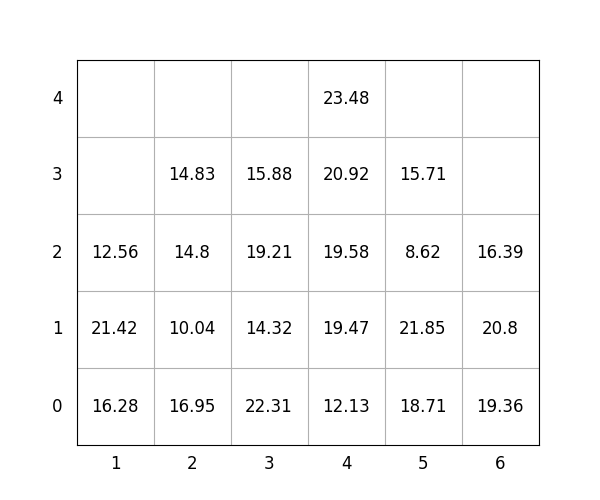

Source data for this figure (header and first rows):
idx, loc_x, loc_y, loc_z, weight, group, score, seq, reloc, size(ft)
1, 4, 0, 0, 12.13, 1, 112.1, 1, 0, 20
2, 4, 0, 1, 19.47, 2, 219.5, 2, 0, 20
3, 6, 0, 0, 19.36, 1, 119.4, 3, 0, 20
4, 4, 0, 2, 19.58, 2, 219.6, 4, 0, 20
5, 3, 0, 0, 22.31, 0, 22.31, 5, 0, 20
6, 2, 0, 0, 16.95, 0, 16.95, 6, 0, 20
7, 5, 0, 0, 18.71, 1, 118.7, 7, 0, 20
8, 3, 0, 1, 14.32, 1, 114.3, 8, 0, 20
9, 2, 0, 1, 10.04, 1, 110, 9, 0, 20
10, 2, 0, 2, 14.8, 1, 114.8, 10, 0, 20
11, 5, 0, 1, 21.85, 1, 121.8, 11, 0, 20
12, 6, 0, 1, 20.8, 1, 120.8, 12, 0, 20
13, 3, 0, 2, 19.21, 1, 119.2, 13, 0, 20
14, 1, 0, 0, 16.28, 0, 16.28, 14, 0, 20
15, 2, 0, 3, 14.83, 1, 114.8, 15, 0, 20
16, 4, 0, 3, 20.92, 2, 220.9, 16, 0, 20
17, 3, 0, 3, 15.88, 2, 215.9, 17, 0, 20
18, 5, 0, 2, 8.62, 2, 208.6, 18, 0, 20
19, 1, 0, 1, 21.42, 0, 21.42, 19, 0, 20
20, 6, 0, 2, 16.39, 3, 316.4, 20, 0, 20
21, 4, 0, 4, 23.48, 2, 223.5, 21, 0, 20
22, 5, 0, 3, 15.71, 2, 215.7, 22, 0, 20
23, 1, 0, 2, 12.56, 2, 212.6, 23, 0, 20
